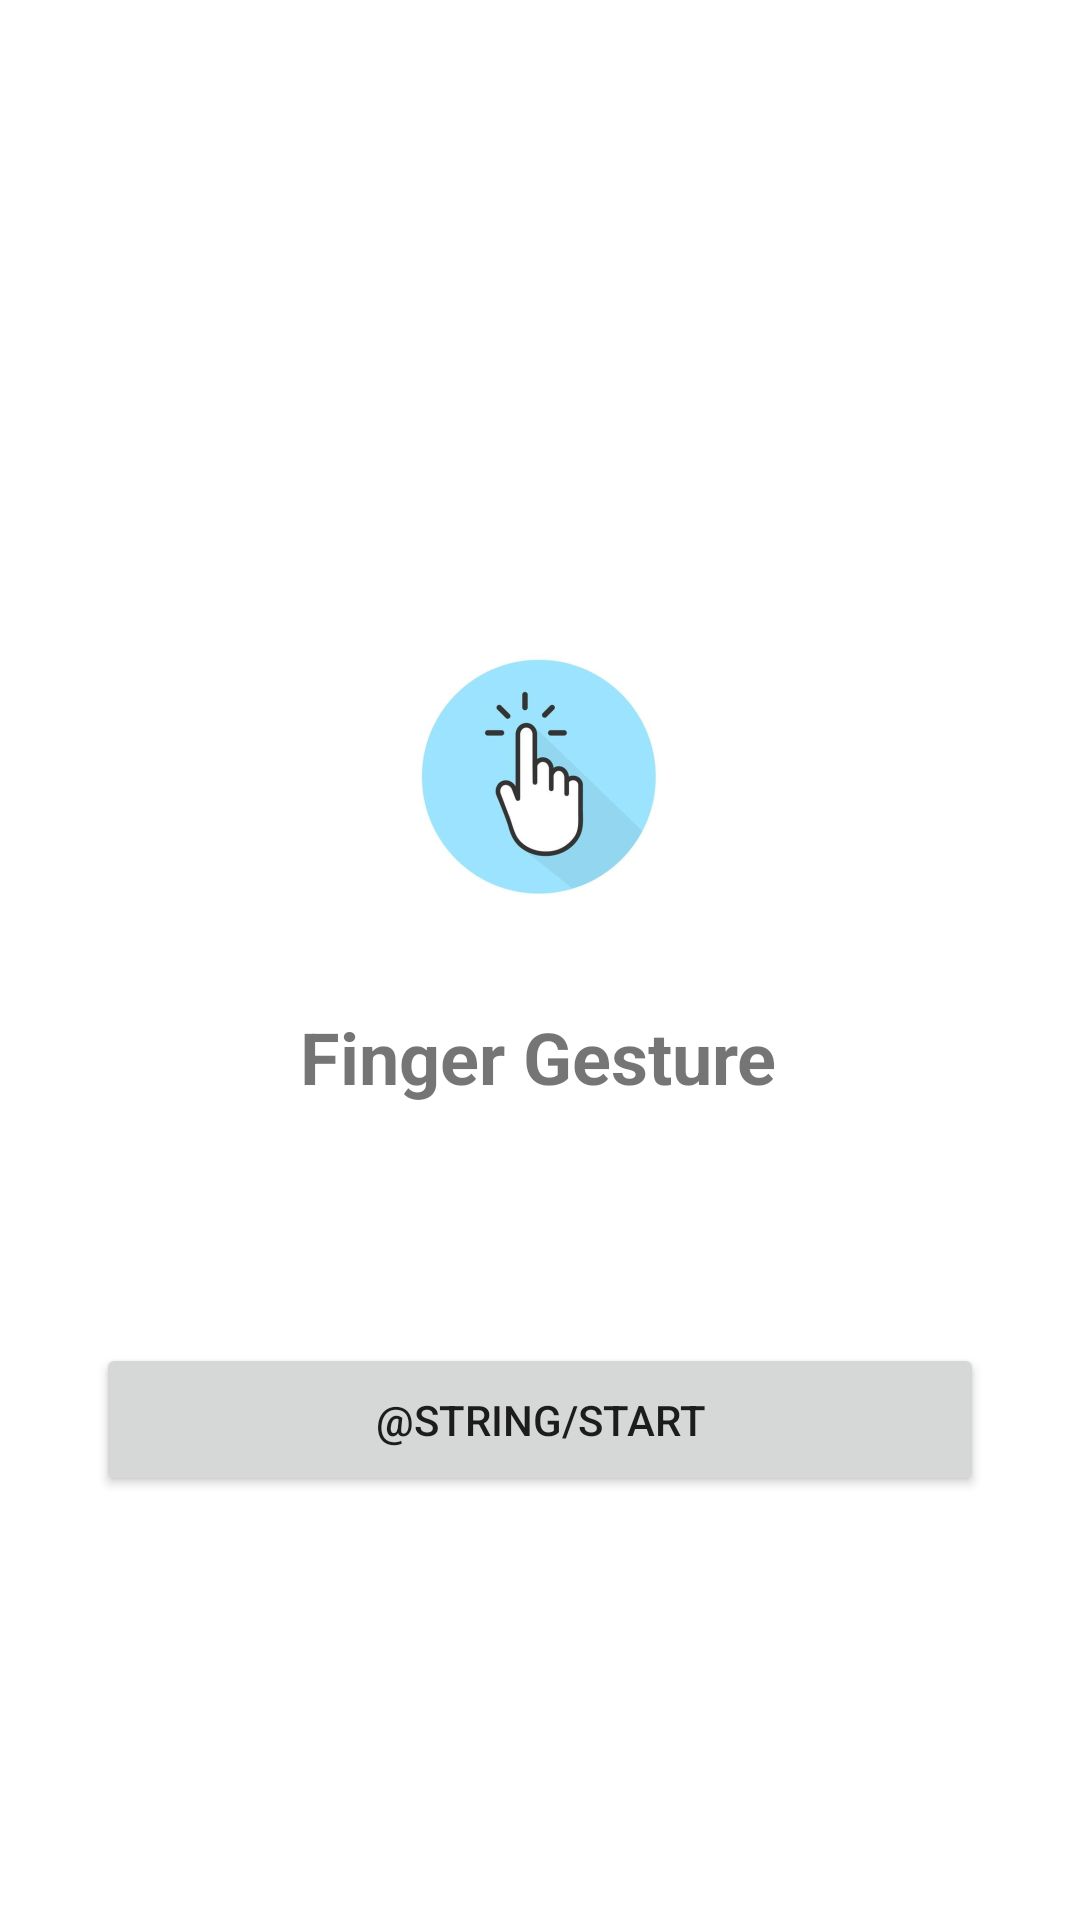

Here is an Android app screen rendered from its layout file. Give the layout XML and the strings, colors and styles it references.
<!-- AndroidManifest.xml: application theme Theme.FingerDetection -->
<!-- res/layout/activity_launch.xml -->
<?xml version="1.0" encoding="utf-8"?>
<androidx.constraintlayout.widget.ConstraintLayout xmlns:android="http://schemas.android.com/apk/res/android"
    xmlns:app="http://schemas.android.com/apk/res-auto"
    xmlns:tools="http://schemas.android.com/tools"
    android:layout_width="match_parent"
    android:layout_height="match_parent">

    <Button
        android:id="@+id/start_button"
        android:layout_width="0dp"
        android:layout_height="wrap_content"
        android:layout_margin="32dp"
        android:padding="16dp"
        android:text="@string/start"
        app:layout_constraintBottom_toBottomOf="parent"
        app:layout_constraintEnd_toEndOf="parent"
        app:layout_constraintStart_toStartOf="parent"
        app:layout_constraintTop_toBottomOf="@+id/textView"
        app:layout_constraintVertical_bias="0.302"
        tools:ignore="TextContrastCheck" />

    <TextView
        android:id="@+id/textView"
        android:layout_width="wrap_content"
        android:layout_height="wrap_content"
        android:layout_marginTop="24dp"
        android:text="@string/app_name"
        android:textSize="24sp"
        android:textStyle="bold"
        app:layout_constraintEnd_toEndOf="parent"
        app:layout_constraintHorizontal_bias="0.498"
        app:layout_constraintStart_toStartOf="parent"
        app:layout_constraintTop_toBottomOf="@+id/imageView" />

    <ImageView
        android:id="@+id/imageView"
        android:layout_width="wrap_content"
        android:layout_height="wrap_content"
        android:layout_marginTop="204dp"
        android:contentDescription="@string/main_icon"
        app:layout_constraintEnd_toEndOf="parent"
        app:layout_constraintHorizontal_bias="0.498"
        app:layout_constraintStart_toStartOf="parent"
        app:layout_constraintTop_toTopOf="parent"
        app:srcCompat="@mipmap/ic_launcher_foreground" />
</androidx.constraintlayout.widget.ConstraintLayout>
<!-- resources referenced by this layout -->
<resources>
  <!-- mipmap ic_launcher_foreground: png bitmap (mipmap-hdpi, 11145 bytes) -->
  <string name="app_name">Finger Gesture</string>
  <style name="Theme.FingerDetection" parent="Theme.MaterialComponents.DayNight.DarkActionBar">
          
          <item name="colorPrimary">@color/purple_500</item>
          <item name="colorPrimaryVariant">@color/purple_700</item>
          <item name="colorOnPrimary">@color/white</item>
          
          <item name="colorSecondary">@color/teal_200</item>
          <item name="colorSecondaryVariant">@color/teal_700</item>
          <item name="colorOnSecondary">@color/black</item>
          
          <item name="android:statusBarColor" tools:targetApi="l">?attr/colorPrimaryVariant</item>
          
      </style>
  <!-- not gathered from this repository: default colours our renderer supplied (Android Studio template values) -->
  <color name="purple_500">#FF6200EE</color>
  <color name="purple_700">#FF3700B3</color>
  <color name="teal_200">#FF03DAC5</color>
  <color name="teal_700">#FF018786</color>
  <color name="black">#FF000000</color>
  <color name="white">#FFFFFFFF</color>
</resources>
